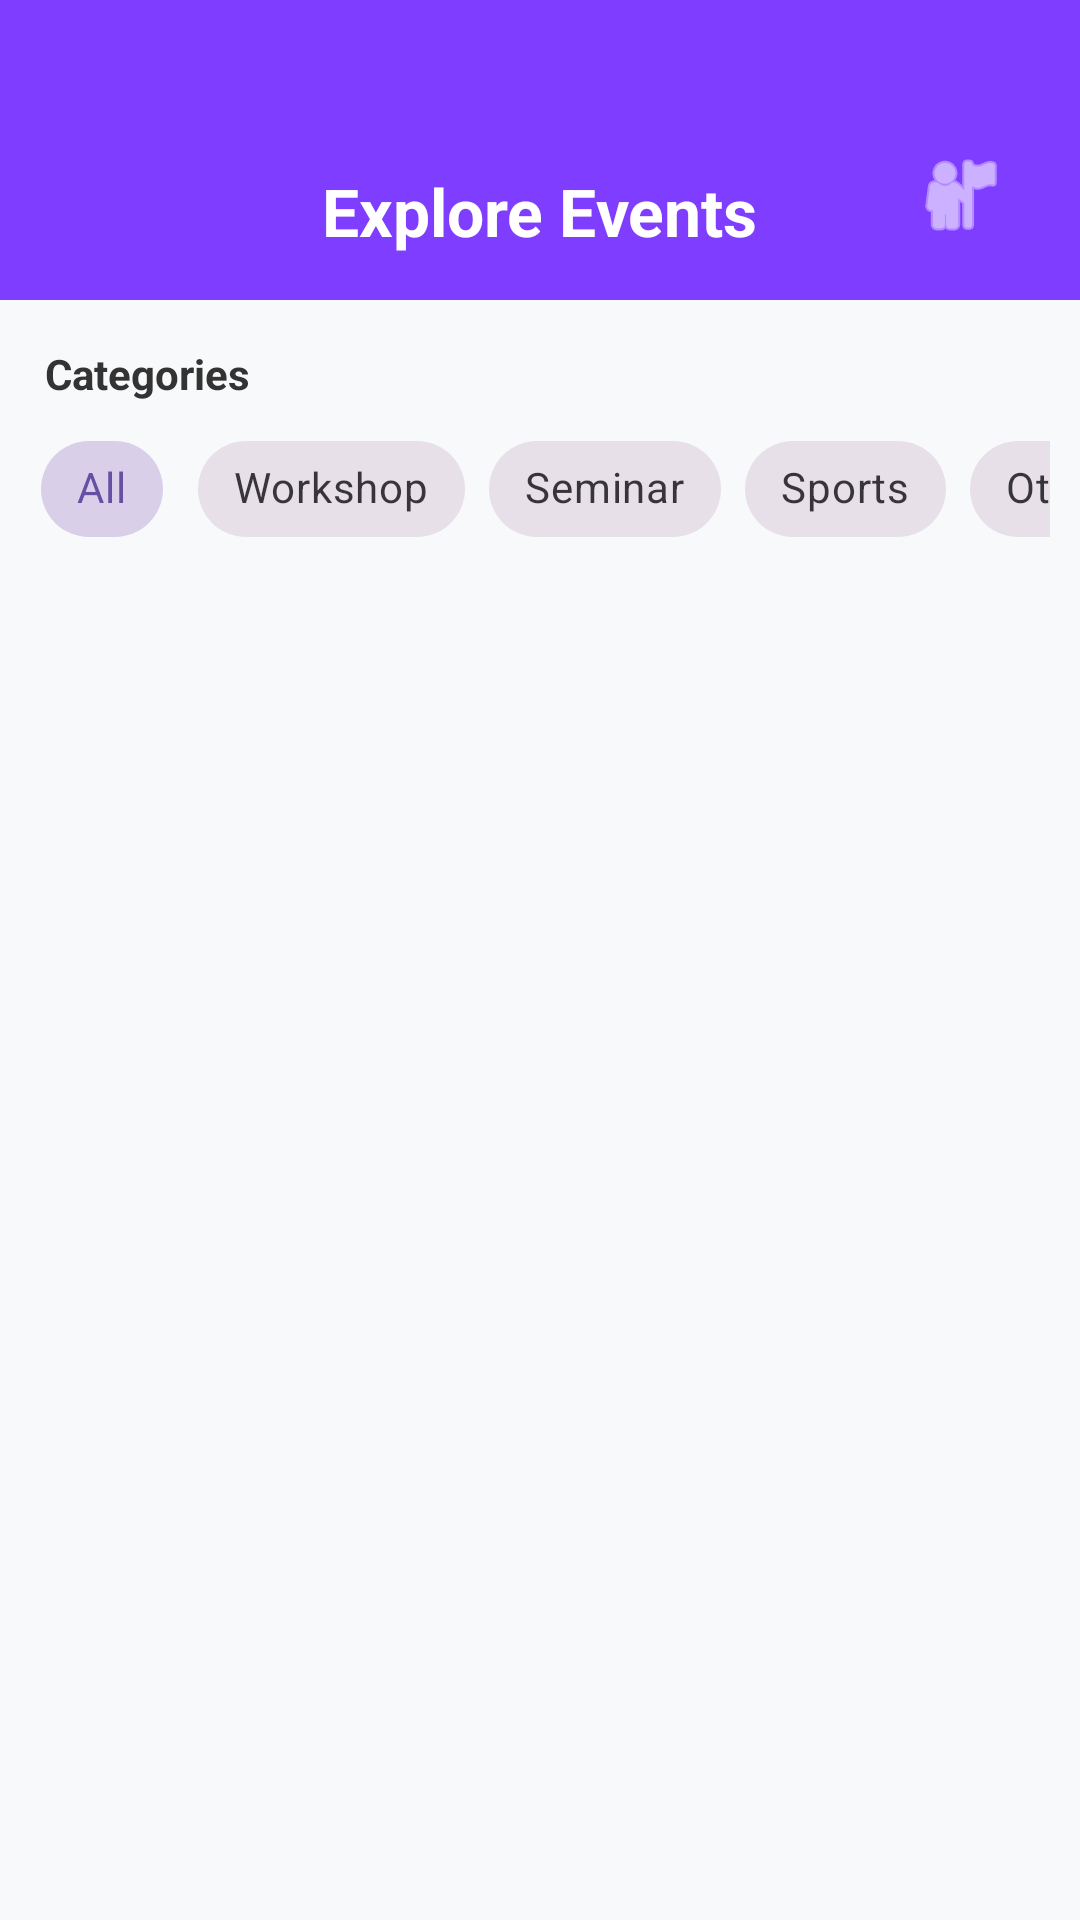

Layout XML and referenced resources for this Android screen:
<!-- AndroidManifest.xml: application theme Theme.Comexampleap -->
<!-- res/layout/activity_user_dashboard.xml -->
<?xml version="1.0" encoding="utf-8"?>
<LinearLayout xmlns:android="http://schemas.android.com/apk/res/android"
    xmlns:app="http://schemas.android.com/apk/res-auto"
    android:layout_width="match_parent"
    android:layout_height="match_parent"
    android:orientation="vertical"
    android:background="#F8F9FA">

    <RelativeLayout
        android:id="@+id/topBarLayout"
        android:layout_width="match_parent"
        android:layout_height="100dp"
        android:background="#7F3DFF"
        android:paddingBottom="15dp"
        android:paddingLeft="20dp"
        android:paddingRight="20dp">

        <TextView
            android:layout_width="wrap_content"
            android:layout_height="wrap_content"
            android:layout_alignParentBottom="true"
            android:layout_centerHorizontal="true"
            android:text="Explore Events"
            android:textColor="@android:color/white"
            android:textSize="22sp"
            android:textStyle="bold" />

        <ImageButton
            android:id="@+id/btnProfile"
            android:layout_width="40dp"
            android:layout_height="40dp"
            android:layout_alignParentBottom="true"
            android:layout_alignParentEnd="true"
            android:background="?attr/selectableItemBackgroundBorderless"
            android:src="@android:drawable/ic_menu_myplaces"
            app:tint="#FFFFFF"
            android:scaleType="centerInside" />
    </RelativeLayout>

    <TextView
        android:layout_width="wrap_content"
        android:layout_height="wrap_content"
        android:text="Categories"
        android:layout_marginStart="15dp"
        android:layout_marginTop="15dp"
        android:textStyle="bold"
        android:textColor="#333333"/>

    <HorizontalScrollView
        android:layout_width="match_parent"
        android:layout_height="wrap_content"
        android:scrollbars="none"
        android:paddingStart="10dp"
        android:paddingEnd="10dp"
        android:layout_marginTop="5dp">

        <com.google.android.material.chip.ChipGroup
            android:id="@+id/categoryChipGroup"
            android:layout_width="wrap_content"
            android:layout_height="wrap_content"
            app:singleLine="true"
            app:selectionRequired="true"
            app:singleSelection="true">

            <com.google.android.material.chip.Chip
                android:id="@+id/chipAll"
                style="@style/Widget.MaterialComponents.Chip.Choice"
                android:layout_width="wrap_content"
                android:layout_height="wrap_content"
                android:text="All"
                android:checked="true" />

            <com.google.android.material.chip.Chip
                android:id="@+id/chipWorkshop"
                style="@style/Widget.MaterialComponents.Chip.Choice"
                android:layout_width="wrap_content"
                android:layout_height="wrap_content"
                android:text="Workshop" />

            <com.google.android.material.chip.Chip
                android:id="@+id/chipSeminar"
                style="@style/Widget.MaterialComponents.Chip.Choice"
                android:layout_width="wrap_content"
                android:layout_height="wrap_content"
                android:text="Seminar" />

            <com.google.android.material.chip.Chip
                android:id="@+id/chipSports"
                style="@style/Widget.MaterialComponents.Chip.Choice"
                android:layout_width="wrap_content"
                android:layout_height="wrap_content"
                android:text="Sports" />

            <com.google.android.material.chip.Chip
                android:id="@+id/chipOther"
                style="@style/Widget.MaterialComponents.Chip.Choice"
                android:layout_width="wrap_content"
                android:layout_height="wrap_content"
                android:text="Other" />

        </com.google.android.material.chip.ChipGroup>
    </HorizontalScrollView>

    <androidx.recyclerview.widget.RecyclerView
        android:id="@+id/userRecyclerView"
        android:layout_width="match_parent"
        android:layout_height="match_parent"
        android:padding="5dp"
        android:clipToPadding="false"
        android:layout_marginTop="10dp" />

</LinearLayout>
<!-- resources referenced by this layout -->
<resources>
  <style name="Theme.Comexampleap" parent="Base.Theme.Comexampleap" />
  <style name="Base.Theme.Comexampleap" parent="Theme.Material3.DayNight.NoActionBar">
          
          
      </style>
</resources>
